Image classification data set "data" (tawhan695/smart_bin_game_cs on GitHub). Class labels (3): glass, metal, plastic.

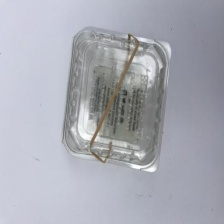
Label: plastic

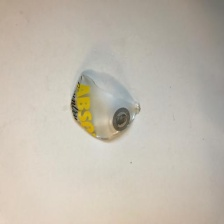
Label: glass

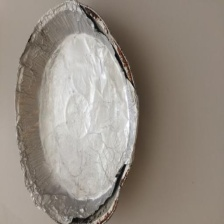
Label: metal

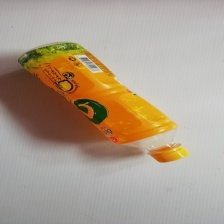
Label: plastic

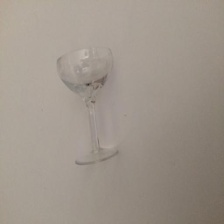
Label: glass

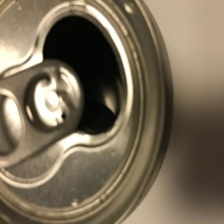
Label: metal
